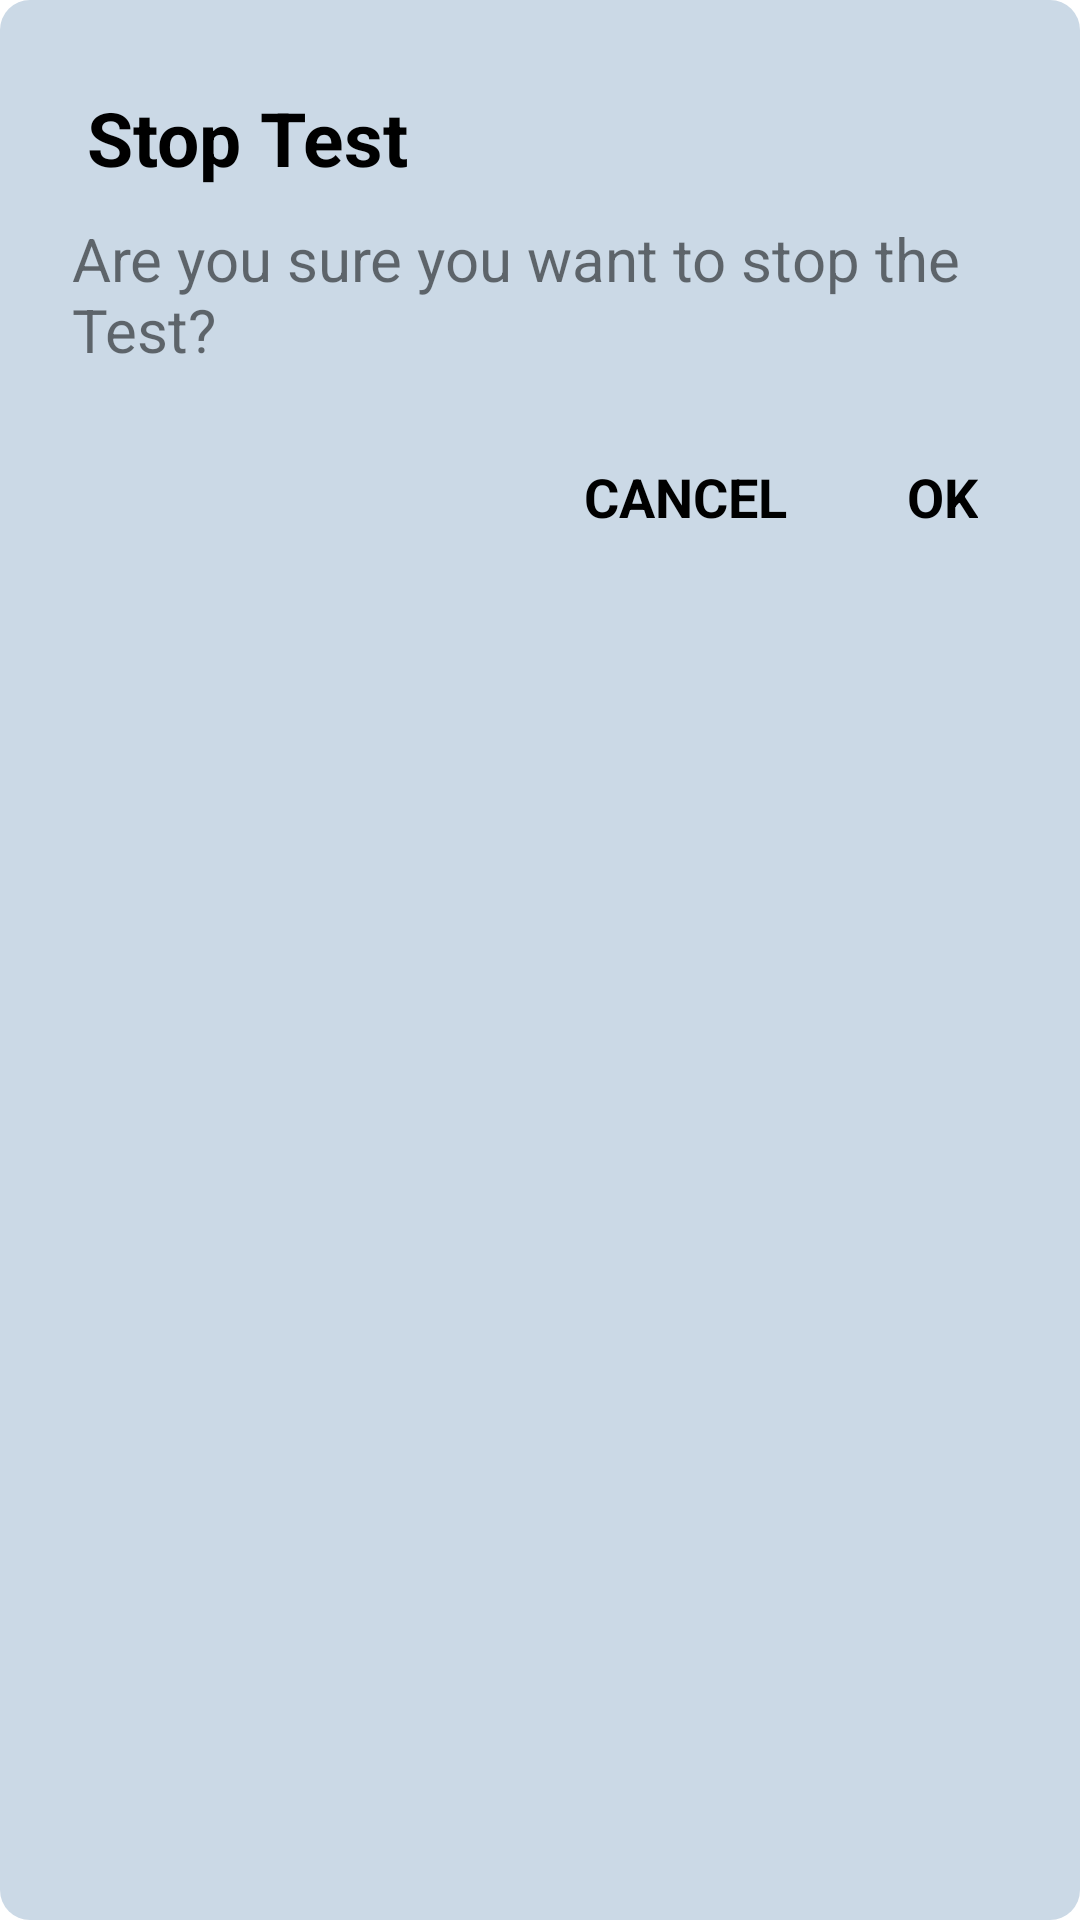

Here is an Android app screen rendered from its layout file. Give the layout XML and the strings, colors and styles it references.
<!-- AndroidManifest.xml: application theme Theme.QuizAppMVP -->
<!-- res/layout/dialog_exit1.xml -->
<?xml version="1.0" encoding="utf-8"?>
<LinearLayout xmlns:android="http://schemas.android.com/apk/res/android"
    android:layout_width="match_parent"
    android:orientation="vertical"
    android:padding="24dp"
    android:background="@drawable/back_exit_dial"
    android:layout_height="wrap_content">

    <LinearLayout
        android:orientation="vertical"
        android:layout_width="match_parent"
        android:layout_height="wrap_content">

        <TextView
            android:textColor="@color/black"
            android:textStyle="bold"
            android:padding="5dp"
            android:text="Stop Test"
            android:textSize="25sp"
            android:layout_width="wrap_content"
            android:layout_height="wrap_content"/>
        <TextView
            android:paddingVertical="5dp"
            android:textSize="20sp"
            android:text="Are you sure you want to stop the Test?"
            android:layout_width="wrap_content"
            android:layout_height="wrap_content"/>
    </LinearLayout>

    <LinearLayout
        android:layout_marginTop="15dp"
        android:gravity="end"
        android:layout_width="match_parent"
        android:layout_height="wrap_content">

        <TextView
            android:textColor="@color/black"
            android:id="@+id/cancel_btn"
            android:textStyle="bold"
            android:layout_marginRight="20dp"
            android:foreground="?selectableItemBackgroundBorderless"
            android:clickable="true"
            android:paddingVertical="10dp"
            android:paddingHorizontal="10dp"
            android:textSize="18sp"
            android:text="CANCEL"
            android:layout_width="wrap_content"
            android:layout_height="wrap_content"/>

        <TextView
            android:textColor="@color/black"
            android:id="@+id/ok_btn"
            android:textStyle="bold"
            android:foreground="?selectableItemBackgroundBorderless"
            android:clickable="true"
            android:padding="10dp"
            android:text="OK"
            android:textSize="18sp"
            android:layout_width="wrap_content"
            android:layout_height="wrap_content"/>
    </LinearLayout>

</LinearLayout>
<!-- resources referenced by this layout -->
<resources>
  <color name="black">#FF000000</color>
  <!-- drawable back_exit_dial (drawable) -->
  <?xml version="1.0" encoding="utf-8"?>
  <shape xmlns:android="http://schemas.android.com/apk/res/android">
  
      <solid android:color="#CBD9E6"/>
      <corners android:radius="10dp"/>
  </shape>
  <style name="Theme.QuizAppMVP" parent="Theme.MaterialComponents.DayNight.NoActionBar">
          
          <item name="colorPrimary">@color/purple_500</item>
          <item name="colorPrimaryVariant">@color/purple_700</item>
          <item name="colorOnPrimary">@color/white</item>
          
          <item name="colorSecondary">@color/teal_200</item>
          <item name="colorSecondaryVariant">@color/teal_700</item>
          <item name="colorOnSecondary">@color/black</item>
          
          <item name="android:statusBarColor" tools:targetApi="l">?attr/colorPrimaryVariant</item>
          
      </style>
  <color name="purple_500">#2E425A</color>
  <color name="purple_700">#2E425A</color>
  <color name="white">#FFFFFFFF</color>
  <color name="teal_200">#00BCD4</color>
  <color name="teal_700">#FF018786</color>
</resources>
